Run: headless pygame with SDL's dummy video driver; simulated clock (each Clock.tick advances the game by its frame time, no real sleeping); random seed 0; keys injected as events and as key.get_pressed() state; mouse plan: one left click at the window centre at the start of phase 2, then a move to the lower-right quarter at the start of phase 3.
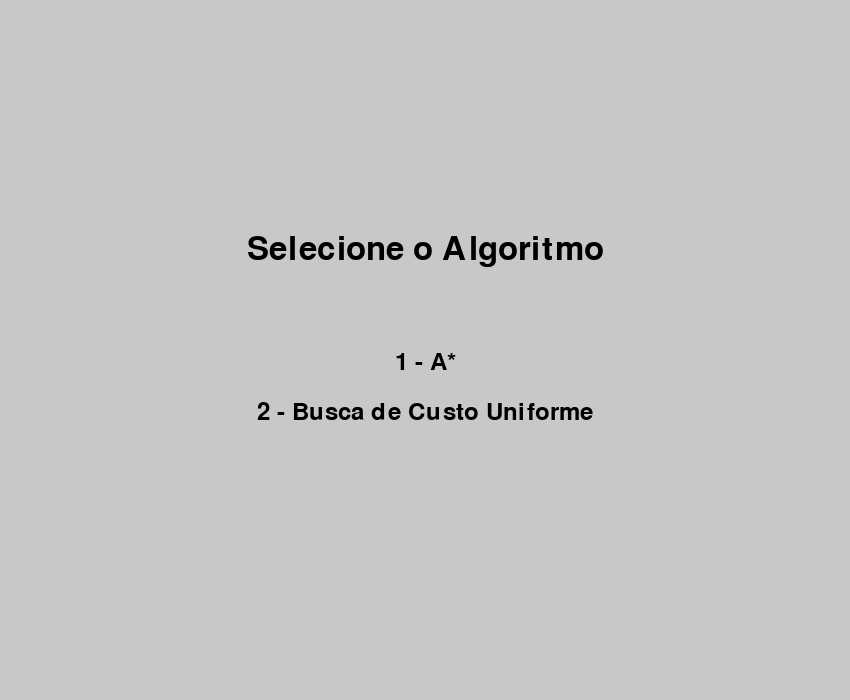
Frame 1 of 4 · flips 1–60 · no input
Frame 2 of 4 · flips 61–180 · clicked the window centre · tapped SPACE, RETURN · held RIGHT (→), D · screen unchanged from frame 1, image omitted
Frame 3 of 4 · flips 181–300 · moved the mouse to the lower-right quarter · held DOWN (↓), S · screen unchanged from frame 2, image omitted
Frame 4 of 4 · flips 301–420 · held LEFT (←), A, UP (↑), W · screen unchanged from frame 3, image omitted

The pygame program that drew these frames:

import sys
import pygame
import heapq

# Initialize Pygame
pygame.init()

# Colors
BRANCO = (255, 255, 255)
PRETO = (0, 0, 0)
VERMELHO = (255, 0, 0)
VERDE = (0, 255, 0)
AZUL = (0, 0, 255)
AMARELO = (255, 255, 0)
ROXO = (128, 0, 128)
LARANJA = (255, 165, 0)
CINZA_CLARO = (200, 200, 200)
CINZA_ESCURO = (100, 100, 100)

# Cell size
TAMANHO_CELULA = 50

# Sidebar width
LARGURA_BARRA_LATERAL = 300

# Define the maps for each level
mapa1 = [
    [1, 1, 1, 1, 1, 1, 1, 1, 1, 1, 1],
    [1, 0, 0, 1, 1, 0, 0, 0, 1, 1, 1],
    [1, 0, 1, 0, 0, 0, 1, 0, 1, 1, 1],
    [1, 0, 1, 0, 1, 1, 1, 0, 0, 1, 1],
    [1, 0, 1, 0, 0, 0, 0, 1, 0, 1, 1],
    [1, 0, 1, 1, 1, 0, 0, 1, 0, 1, 1],
    [1, 0, 0, 0, 1, 1, 0, 1, 0, 1, 1],
    [1, 1, 1, 0, 0, 0, 0, 1, 0, 1, 1],
    [1, 0, 0, 0, 1, 1, 1, 1, 0, 1, 1],
    [1, 0, 0, 0, 0, 0, 0, 0, 0, 1, 1],
    [1, 1, 1, 1, 1, 1, 1, 1, 1, 1, 1]
]

mapa2 = [
    [1, 1, 1, 1, 1, 1, 1, 1, 1, 1, 1],
    [1, 0, 0, 0, 1, 0, 0, 1, 0, 0, 1],
    [1, 0, 1, 1, 1, 0, 1, 0, 1, 1, 1],
    [1, 0, 1, 0, 0, 0, 1, 0, 0, 1, 1],
    [1, 0, 1, 1, 1, 0, 1, 1, 0, 1, 1],
    [1, 0, 0, 0, 1, 0, 0, 0, 0, 1, 1],
    [1, 1, 0, 0, 1, 0, 0, 0, 1, 1, 1],
    [1, 0, 1, 0, 0, 0, 0, 1, 1, 1, 1],
    [1, 0, 1, 1, 0, 1, 0, 0, 0, 1, 1],
    [1, 0, 0, 0, 0, 0, 0, 0, 0, 1, 1],
    [1, 1, 1, 1, 1, 1, 1, 1, 1, 1, 1]
]

mapa3 = [
    [1, 1, 1, 1, 1, 1, 1, 1, 1, 1, 1],
    [1, 0, 0, 1, 0, 1, 1, 0, 1, 1, 1],
    [1, 0, 1, 1, 0, 0, 1, 0, 0, 1, 1],
    [1, 0, 1, 0, 0, 1, 1, 0, 1, 1, 1],
    [1, 0, 0, 0, 1, 1, 0, 1, 0, 1, 1],
    [1, 0, 1, 0, 0, 0, 0, 1, 0, 1, 1],
    [1, 0, 0, 0, 1, 1, 0, 1, 0, 1, 1],
    [1, 1, 0, 0, 0, 0, 0, 1, 0, 1, 1],
    [1, 0, 0, 1, 0, 0, 0, 1, 0, 1, 1],
    [1, 1, 1, 0, 0, 0, 0, 1, 1, 1, 1],
    [1, 1, 1, 1, 1, 1, 1, 1, 1, 1, 1]
]

def heuristica(a, b):
    return abs(b[0] - a[0]) + abs(b[1] - a[1])

def busca_a_estrela(inicio, fim, grade):
    vizinhos = [(0,1), (0,-1), (1,0), (-1,0)]
    conjunto_fechado = set()
    veio_de = {}
    pontuacao_g = {inicio: 0}
    pontuacao_f = {inicio: heuristica(inicio, fim)}
    conjunto_aberto = []
    heapq.heappush(conjunto_aberto, (pontuacao_f[inicio], inicio))

    while conjunto_aberto:
        atual = heapq.heappop(conjunto_aberto)[1]
        conjunto_fechado.add(atual)

        borda = [item[1] for item in conjunto_aberto]

        yield atual, conjunto_fechado, veio_de, pontuacao_g.copy(), pontuacao_f.copy()

        if atual == fim:
            caminho = []
            custo_total = pontuacao_g[atual]
            while atual in veio_de:
                caminho.append(atual)
                atual = veio_de[atual]
            caminho.append(inicio)
            caminho.reverse()
            return caminho, custo_total, pontuacao_g

        for i, j in vizinhos:
            vizinho = atual[0] + i, atual[1] + j
            if 0 <= vizinho[0] < len(grade) and 0 <= vizinho[1] < len(grade[0]):
                if grade[vizinho[0]][vizinho[1]] == 0:
                    continue
            else:
                continue

            tentativa_g = pontuacao_g[atual] + 1

            if vizinho in conjunto_fechado and tentativa_g >= pontuacao_g.get(vizinho, 0):
                continue

            if tentativa_g < pontuacao_g.get(vizinho, float('inf')) or vizinho not in [i[1] for i in conjunto_aberto]:
                veio_de[vizinho] = atual
                pontuacao_g[vizinho] = tentativa_g
                pontuacao_f[vizinho] = pontuacao_g[vizinho] + heuristica(vizinho, fim)
                heapq.heappush(conjunto_aberto, (pontuacao_f[vizinho], vizinho))

    return None, None, pontuacao_g

def busca_custo_uniforme(inicio, fim, grade):
    vizinhos = [(0,1), (0,-1), (1,0), (-1,0)]
    visitados = set()
    fila = [(0, inicio, [])]
    custos = {inicio: 0}

    while fila:
        (custo, atual, caminho) = heapq.heappop(fila)
        if atual in visitados:
            continue

        visitados.add(atual)

        borda = [item[1] for item in fila]

        yield atual, visitados.copy(), dict(zip(caminho, caminho[1:] + [atual])), custos.copy()

        if atual == fim:
            return caminho + [atual], custo, custos

        for i, j in vizinhos:
            proximo_no = atual[0] + i, atual[1] + j
            if 0 <= proximo_no[0] < len(grade) and 0 <= proximo_no[1] < len(grade[0]):
                if grade[proximo_no[0]][proximo_no[1]] == 1:
                    novo_custo = custo + 1
                    if proximo_no not in custos or novo_custo < custos[proximo_no]:
                        custos[proximo_no] = novo_custo
                        heapq.heappush(fila, (novo_custo, proximo_no, caminho + [atual]))

    return None, None, custos

def desenhar_grade(tela, grade, inicio, fim, caminho, atual, visitados, borda, tamanho_celula, pontuacao_g=None, pontuacao_f=None, custos=None):
    fonte = pygame.font.Font(None, 24)
    for i in range(len(grade)):
        for j in range(len(grade[0])):
            cor = BRANCO if grade[i][j] == 1 else PRETO
            pygame.draw.rect(tela, cor, (j*tamanho_celula, i*tamanho_celula, tamanho_celula, tamanho_celula))
            pygame.draw.rect(tela, PRETO, (j*tamanho_celula, i*tamanho_celula, tamanho_celula, tamanho_celula), 1)

    if inicio:
        pygame.draw.rect(tela, VERDE, (inicio[1]*tamanho_celula, inicio[0]*tamanho_celula, tamanho_celula, tamanho_celula))
    if fim:
        pygame.draw.rect(tela, VERMELHO, (fim[1]*tamanho_celula, fim[0]*tamanho_celula, tamanho_celula, tamanho_celula))

    for no in visitados:
        if no != inicio and no != fim and grade[no[0]][no[1]] == 1:
            pygame.draw.rect(tela, LARANJA, (no[1]*tamanho_celula, no[0]*tamanho_celula, tamanho_celula, tamanho_celula))
            if pontuacao_g:
                texto = f"{pontuacao_g[no]}"
                texto_renderizado = fonte.render(texto, True, PRETO)
                tela.blit(texto_renderizado, (no[1]*tamanho_celula + 5, no[0]*tamanho_celula + 5))
            elif custos:
                texto = f"{custos[no]}"
                texto_renderizado = fonte.render(texto, True, PRETO)
                tela.blit(texto_renderizado, (no[1]*tamanho_celula + 5, no[0]*tamanho_celula + 5))

    for no in borda:
        if no != inicio and no != fim and grade[no[0]][no[1]] == 1:
            pygame.draw.rect(tela, ROXO, (no[1]*tamanho_celula, no[0]*tamanho_celula, tamanho_celula, tamanho_celula))

    if atual and grade[atual[0]][atual[1]] == 1:
        pygame.draw.rect(tela, AZUL, (atual[1]*tamanho_celula, atual[0]*tamanho_celula, tamanho_celula, tamanho_celula))

    if caminho:
        for no in caminho:
            if grade[no[0]][no[1]] == 1:
                pygame.draw.rect(tela, AMARELO, (no[1]*tamanho_celula, no[0]*tamanho_celula, tamanho_celula, tamanho_celula))

class ScrollBar:
    def __init__(self, x, y, width, height, content_height):
        self.rect = pygame.Rect(x, y, width, height)
        self.content_height = content_height
        self.scroll_position = 0
        self.scroll_height = max(height * height / content_height, 20)
        self.dragging = False

    def draw(self, surface):
        pygame.draw.rect(surface, CINZA_ESCURO, self.rect)
        scroll_rect = pygame.Rect(self.rect.x, self.rect.y + self.scroll_position,
                                  self.rect.width, self.scroll_height)
        pygame.draw.rect(surface, CINZA_CLARO, scroll_rect)

    def handle_event(self, event):
        if event.type == pygame.MOUSEBUTTONDOWN:
            if event.button == 1 and self.rect.collidepoint(event.pos):
                self.dragging = True
        elif event.type == pygame.MOUSEBUTTONUP:
            if event.button == 1:
                self.dragging = False
        elif event.type == pygame.MOUSEMOTION:
            if self.dragging:
                _, rel_y = event.rel
                self.scroll_position = max(0, min(self.rect.height - self.scroll_height,
                                                  self.scroll_position + rel_y))

    @property
    def progress(self):
        return self.scroll_position / (self.rect.height - self.scroll_height)

def desenhar_barra_lateral(tela, fonte, algoritmo, nivel, reiniciar, proximo, mudar_algoritmo, finalizar, largura_tela, search_history, scroll_bar):
    sidebar_rect = pygame.Rect(largura_tela - LARGURA_BARRA_LATERAL, 0, LARGURA_BARRA_LATERAL, tela.get_height())
    pygame.draw.rect(tela, CINZA_CLARO, sidebar_rect)

    instrucoes = [
        "Instruções:",
        "1. Clique esquerdo:",
        "   Definir início e fim.",
        "2. Clique direito:",
        "   Adicionar/remover paredes.",
        "3. Espaço: Iniciar busca.",
        f"Algoritmo: {algoritmo}",
        f"Nível: {nivel}",
    ]
    for i, instrucao in enumerate(instrucoes):
        texto_renderizado = fonte.render(instrucao, True, PRETO)
        tela.blit(texto_renderizado, (largura_tela - LARGURA_BARRA_LATERAL + 10, 20 + i*25))
def desenhar_barra_lateral(tela, fonte, algoritmo, nivel, reiniciar, proximo, mudar_algoritmo, finalizar, largura_tela, search_history, scroll_bar):
    sidebar_rect = pygame.Rect(largura_tela - LARGURA_BARRA_LATERAL, 0, LARGURA_BARRA_LATERAL, tela.get_height())
    pygame.draw.rect(tela, CINZA_CLARO, sidebar_rect)

    instrucoes = [
        "Instruções:",
        "1. Clique esquerdo:",
        "   Definir início e fim.",
        "2. Clique direito:",
        "   Adicionar/remover paredes.",
        "3. Espaço: Iniciar busca.",
        f"Algoritmo: {algoritmo}",
        f"Nível: {nivel}",
    ]
    for i, instrucao in enumerate(instrucoes):
        texto_renderizado = fonte.render(instrucao, True, PRETO)
        tela.blit(texto_renderizado, (largura_tela - LARGURA_BARRA_LATERAL + 10, 20 + i*25))

    y_offset = 250
    pygame.draw.rect(tela, CINZA_ESCURO, reiniciar)
    texto_reiniciar = fonte.render("Reiniciar", True, BRANCO)
    tela.blit(texto_reiniciar, (largura_tela - LARGURA_BARRA_LATERAL + 10, y_offset))

    y_offset += 50
    pygame.draw.rect(tela, CINZA_ESCURO, proximo)
    texto_proximo = fonte.render("Próximo Nível", True, BRANCO)
    tela.blit(texto_proximo, (largura_tela - LARGURA_BARRA_LATERAL + 10, y_offset))

    y_offset += 50
    pygame.draw.rect(tela, CINZA_ESCURO, mudar_algoritmo)
    texto_mudar = fonte.render("Mudar Algoritmo", True, BRANCO)
    tela.blit(texto_mudar, (largura_tela - LARGURA_BARRA_LATERAL + 10, y_offset))

    y_offset += 50
    pygame.draw.rect(tela, CINZA_ESCURO, finalizar)
    texto_finalizar = fonte.render("Finalizar", True, BRANCO)
    tela.blit(texto_finalizar, (largura_tela - LARGURA_BARRA_LATERAL + 10, y_offset))

    y_offset += 70
    texto_historico = fonte.render("Histórico de Buscas:", True, PRETO)
    tela.blit(texto_historico, (largura_tela - LARGURA_BARRA_LATERAL + 10, y_offset))

    y_offset += 30
    clip_rect = pygame.Rect(largura_tela - LARGURA_BARRA_LATERAL, y_offset, LARGURA_BARRA_LATERAL - 20, tela.get_height() - y_offset)
    tela.set_clip(clip_rect)

    for idx, (alg, cost) in enumerate(search_history):
        if cost is not None:
            texto = f"{idx+1}. {alg}: Custo {cost}"
        else:
            texto = f"{idx+1}. {alg}: Sem caminho"
        texto_renderizado = fonte.render(texto, True, PRETO)
        tela.blit(texto_renderizado, (largura_tela - LARGURA_BARRA_LATERAL + 10, y_offset + idx * 25 - scroll_bar.progress * (len(search_history) * 25)))

    tela.set_clip(None)

    scroll_bar.draw(tela)

def selecionar_algoritmo():
    fonte_titulo = pygame.font.Font(None, 48)
    fonte_opcao = pygame.font.Font(None, 36)
    titulo = fonte_titulo.render("Selecione o Algoritmo", True, PRETO)
    opcao1 = fonte_opcao.render("1 - A*", True, PRETO)
    opcao2 = fonte_opcao.render("2 - Busca de Custo Uniforme", True, PRETO)

    selecionado = None
    while selecionado not in ["A*", "Custo Uniforme"]:
        for evento in pygame.event.get():
            if evento.type == pygame.QUIT:
                pygame.quit()
                sys.exit()
            if evento.type == pygame.KEYDOWN:
                if evento.key == pygame.K_1:
                    selecionado = "A*"
                elif evento.key == pygame.K_2:
                    selecionado = "Custo Uniforme"

        tela.fill(CINZA_CLARO)
        tela.blit(titulo, (tela.get_width() // 2 - titulo.get_width() // 2, tela.get_height() // 3))
        tela.blit(opcao1, (tela.get_width() // 2 - opcao1.get_width() // 2, tela.get_height() // 2))
        tela.blit(opcao2, (tela.get_width() // 2 - opcao2.get_width() // 2, tela.get_height() // 2 + 50))
        pygame.display.flip()
    return selecionado

def main():
    mapas = [mapa1, mapa2, mapa3]
    fonte = pygame.font.Font(None, 24)

    search_history = []

    for nivel, grade in enumerate(mapas, start=1):
        TAMANHO_GRADE_X = len(grade[0])
        TAMANHO_GRADE_Y = len(grade)
        largura_grade = TAMANHO_GRADE_X * TAMANHO_CELULA
        altura_grade = TAMANHO_GRADE_Y * TAMANHO_CELULA

        LARGURA = largura_grade + LARGURA_BARRA_LATERAL
        ALTURA = max(altura_grade, 700)

        global tela
        tela = pygame.display.set_mode((LARGURA, ALTURA))
        pygame.display.set_caption("Jogo de Busca de Caminhos Interativo")

        algoritmo = selecionar_algoritmo()
        inicio = None
        fim = None
        caminho = None
        gerador_busca = None
        relogio = pygame.time.Clock()

        rodando = True
        atual = None
        visitados = set()
        borda = []

        pontuacao_g = {}
        pontuacao_f = {}
        custos = {}

        reiniciar_rect = pygame.Rect(LARGURA - LARGURA_BARRA_LATERAL + 10, 250, LARGURA_BARRA_LATERAL - 20, 40)
        proximo_rect = pygame.Rect(LARGURA - LARGURA_BARRA_LATERAL + 10, 300, LARGURA_BARRA_LATERAL - 20, 40)
        mudar_algoritmo_rect = pygame.Rect(LARGURA - LARGURA_BARRA_LATERAL + 10, 350, LARGURA_BARRA_LATERAL - 20, 40)
        finalizar_rect = pygame.Rect(LARGURA - LARGURA_BARRA_LATERAL + 10, 400, LARGURA_BARRA_LATERAL - 20, 40)

        scroll_bar = ScrollBar(LARGURA - 20, 450, 10, ALTURA - 450, 1000)

        custo_otimo = None
        level_finished = False

        while rodando:
            for evento in pygame.event.get():
                if evento.type == pygame.QUIT:
                    rodando = False
                    pygame.quit()
                    sys.exit()
                scroll_bar.handle_event(evento)
                if evento.type == pygame.MOUSEBUTTONDOWN:
                    x, y = pygame.mouse.get_pos()
                    grade_x, grade_y = y // TAMANHO_CELULA, x // TAMANHO_CELULA

                    if reiniciar_rect.collidepoint(x, y):
                        inicio = None
                        fim = None
                        gerador_busca = None
                        caminho = None
                        atual = None
                        visitados = set()
                        borda = []
                        pontuacao_g = {}
                        pontuacao_f = {}
                        custos = {}
                        custo_otimo = None
                        level_finished = False
                    elif proximo_rect.collidepoint(x, y):
                        rodando = False
                    elif mudar_algoritmo_rect.collidepoint(x, y):
                        algoritmo = selecionar_algoritmo()
                        gerador_busca = None
                        caminho = None
                        atual = None
                        visitados = set()
                        borda = []
                        pontuacao_g = {}
                        pontuacao_f = {}
                        custos = {}
                        custo_otimo = None
                        level_finished = False
                    elif finalizar_rect.collidepoint(x, y):
                        level_finished = True
                        if gerador_busca:
                            while True:
                                try:
                                    next(gerador_busca)
                                except StopIteration as e:
                                    caminho, custo_otimo, _ = e.value if e.value else (None, None, None)
                                    break
                            gerador_busca = None
                    elif 0 <= grade_x < TAMANHO_GRADE_Y and 0 <= grade_y < TAMANHO_GRADE_X:
                        if evento.button == 1:  # Left mouse button
                            if not inicio:
                                inicio = (grade_x, grade_y)
                            elif not fim and (grade_x, grade_y) != inicio:
                                fim = (grade_x, grade_y)
                        elif evento.button == 3:  # Right mouse button
                            if (grade_x, grade_y) != inicio and (grade_x, grade_y) != fim:
                                grade[grade_x][grade_y] = 1 - grade[grade_x][grade_y]  # Toggle cell state

                if evento.type == pygame.KEYDOWN:
                    if evento.key == pygame.K_SPACE and inicio and fim:
                        if algoritmo == "A*":
                            gerador_busca = busca_a_estrela(inicio, fim, grade)
                        else:
                            gerador_busca = busca_custo_uniforme(inicio, fim, grade)
                        caminho = None
                        atual = None
                        visitados = set()
                        borda = []
                        pontuacao_g = {}
                        pontuacao_f = {}
                        custos = {}
                        custo_otimo = None
                        level_finished = False

            tela.fill(BRANCO)

            if gerador_busca and not level_finished:
                try:
                    if algoritmo == "A*":
                        atual, visitados, veio_de, pontuacao_g, pontuacao_f = next(gerador_busca)
                        borda = [no for no in pontuacao_f if no not in visitados and no != atual]
                    else:
                        atual, visitados, veio_de, custos = next(gerador_busca)
                        borda = [no for no in custos if no not in visitados and no != atual]
                except StopIteration as e:
                    caminho, custo_otimo, _ = e.value if e.value else (None, None, None)
                    gerador_busca = None

                    if caminho:
                        search_history.append((algoritmo, custo_otimo))
                    else:
                        search_history.append((algoritmo, None))

            desenhar_grade(tela, grade, inicio, fim, caminho, atual if gerador_busca else None,
                           visitados, borda,
                           TAMANHO_CELULA,
                           pontuacao_g=pontuacao_g if algoritmo == "A*" else None,
                           pontuacao_f=pontuacao_f if algoritmo == "A*" else None,
                           custos=custos if algoritmo == "Custo Uniforme" else None)

            desenhar_barra_lateral(tela, fonte, algoritmo, nivel, reiniciar_rect, proximo_rect, mudar_algoritmo_rect,
                                   finalizar_rect, LARGURA, search_history, scroll_bar)

            pygame.display.flip()
            relogio.tick(10)

    print("\nHistórico de Buscas:")
    for idx, (alg, cost) in enumerate(search_history, 1):
        if cost is not None:
            print(f"{idx}. Algoritmo: {alg}, Custo: {cost}")
        else:
            print(f"{idx}. Algoritmo: {alg}, Caminho não encontrado.")

    pygame.quit()

if __name__ == "__main__":
    main()
